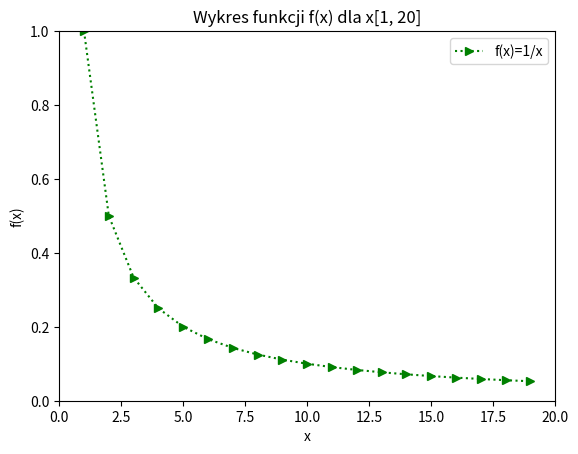

Write the Python code that produced this figure.
import matplotlib.pyplot as plt
import numpy as np

# x = np.linspace(0, 2, 100)
#
# plt.plot(x, x, label='liniowa')
# plt.plot(x, x**2, label='kwadratowa')
# plt.plot(x, x**3, label='sześcienna')
#
# plt.xlabel('etykieta x')
# plt.ylabel('etykieta y')
#
# plt.title('Prosty wykres')
#
# plt.legend()
#
# plt.show()

# x = np.arange(0, 10, 0.1)
# s = np.sin(x)
# plt.plot(x, s, s, x, label='sin(x)')
#
# plt.xlabel('x')
# plt.ylabel('sin(x)')
#
# plt.title('Wykres sin(x)')
#
# plt.legend()
#
# plt.show()

# data = {'a': np.arange(50),
#         'c': np.random.randint(0, 20, 50),
#         'd': np.random.randn(50)}
# data['b'] = data['a'] + 10 * np.random.randn(50)
# data['d'] = np.abs(data['d']) * 100
#
# plt.scatter('a', 'b', c='c', s='d', data=data)
# plt.xlabel('wartość a')
# plt.ylabel('wartość b')
# print(f"a={data['a'][0]}, b={data['b'][0]}, d={data['d'][0]}")
# plt.show()

# x1 =np.arange(0.0,2.0,0.02)
# x2 =np.arange(0.0,2.0,0.02)
#
# y1 =np.sin(2*np.pi *x1)
# y2 =np.cos(2*np.pi *x2)
#
# plt.subplot(2,1,1)
# plt.plot(x1,y1,'-')
# plt.title('Dwa podwykresy')
# plt.ylabel('sin(x)')
#
# plt.subplot(2,1,2)
# plt.plot(x2,y2,'r-')
# plt.xlabel('x')
# plt.ylabel('cos(x)')
#
# plt.show()

# x =np.random.randn(10000)
# plt.hist(x,bins=50,facecolor='g',alpha=0.75,density=True)
# plt.grid(True)
# plt.show()

# zawodnicy =['Messi','Suarez','Dembele','Coutinho']
# bramki =[48,25,13,11]
#
# wedges,texts,autotexts =plt.pie(bramki,labels=zawodnicy,autopct=lambda pct:"{:.1f}%".format(pct),textprops=dict(color="black"))
# plt.setp(autotexts,size=14,weight="bold")
# plt.title("Pierwsza wersja wykresu")
# plt.legend(title='Zawodnicy')
# plt.show()
#

x = np.arange(1, 20, 1)
y = 1/x

plt.plot(x, y, 'g>:', label='f(x)=1/x')
plt.legend()
plt.title('Wykres funkcji f(x) dla x[1, 20]')
plt.axis([0, 20, 0, 1])
plt.xlabel('x')
plt.ylabel('f(x)')
plt.show()